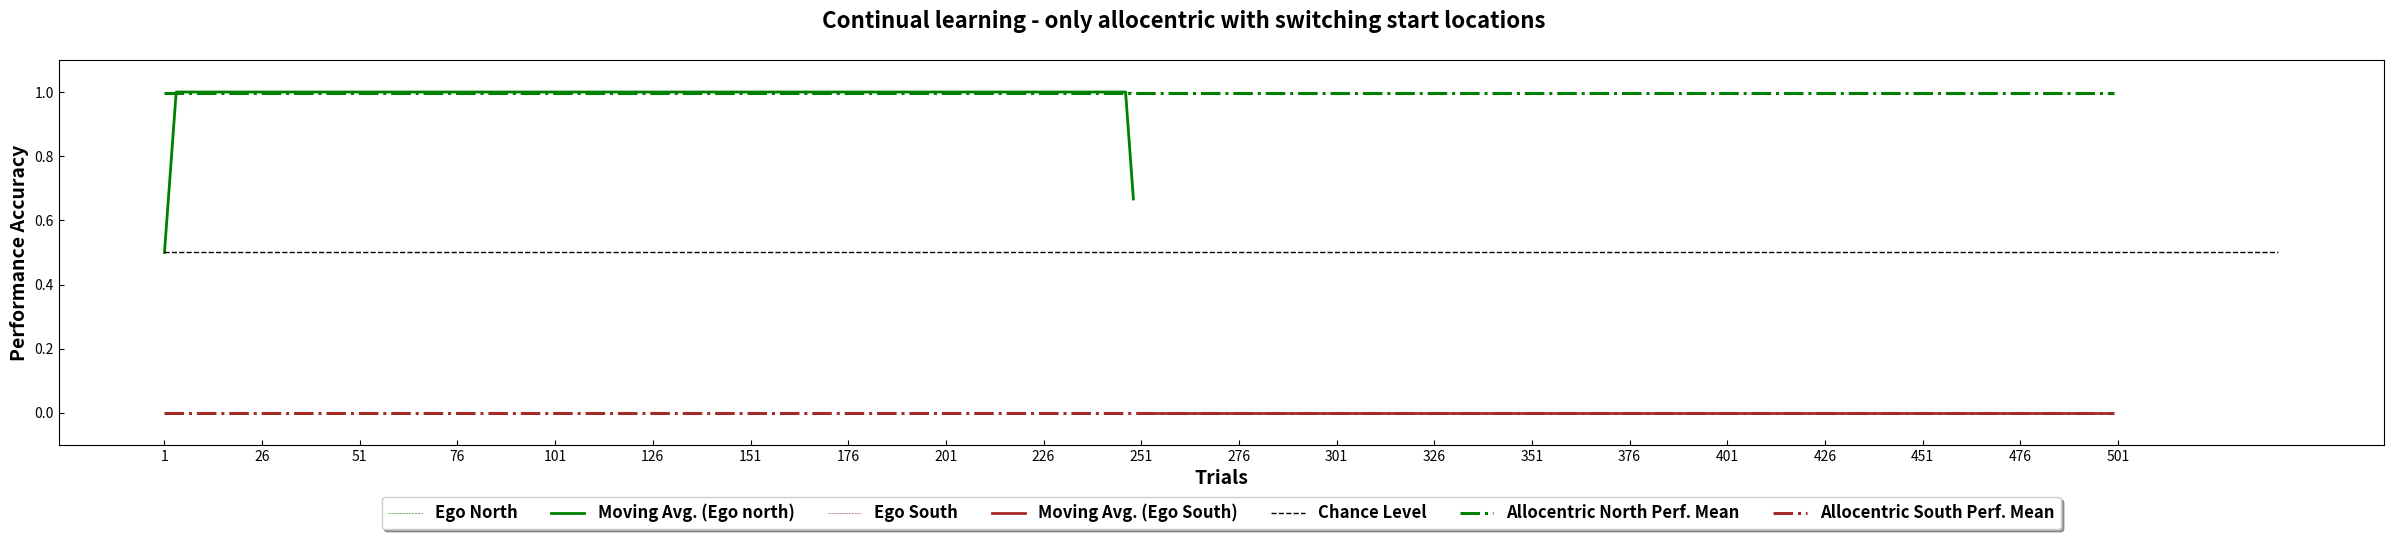

The matplotlib source for this figure:
import numpy as np
import pandas as pd
import matplotlib.pyplot as plt


def movingaverage(interval, window_size):
    window= np.ones(int(window_size))/float(window_size)
    return np.convolve(interval, window, 'same')

'''allo_cnt = [[1, 0], [2, 1], [3, 1], [4, 1], [5, 1], [6, 1], [7, 1], [8, 1], [9, 1], [10, 1], [11, 1], [12, 1], [13, 1], [14, 1], [15, 1], [16, 1], [17, 1], [18, 1], [19, 1], [20, 1], [21, 1], [22, 1], [23, 1], [24, 1], [25, 1], [26, 1], [27, 1], [28, 1], [29, 1], [30, 1], [31, 1], [32, 1], [33, 1], [34, 1], [35, 1], [36, 1], [37, 1], [38, 1], [39, 1], [40, 1], [41, 1], [42, 1], [43, 1], [44, 1], [45, 1], [46, 1], [47, 1], [48, 1], [49, 1], [50, 1], [51, 1], [52, 1], [53, 1], [54, 1], [55, 1], [56, 1], [57, 1], [58, 1], [59, 1], [60, 1], [61, 1], [62, 1], [63, 1], [64, 1], [65, 1], [66, 1], [67, 1], [68, 1], [69, 1], [70, 1], [71, 1], [72, 1], [73, 1], [74, 1], [75, 1], [76, 1], [77, 1], [78, 1], [79, 1], [80, 1], [81, 1], [82, 1], [83, 1], [84, 1], [85, 1], [86, 1], [87, 1], [88, 1], [89, 1], [90, 1], [91, 1], [92, 1], [93, 1], [94, 1], [95, 1], [96, 1], [97, 1], [98, 1], [99, 1], [100, 1], [101, 1], [102, 1], [103, 1], [104, 1], [105, 1], [106, 1], [107, 1], [108, 1], [109, 1], [110, 1], [111, 1], [112, 1], [113, 1], [114, 1], [115, 1], [116, 1], [117, 1], [118, 1], [119, 1], [120, 1], [121, 1], [122, 1], [123, 1], [124, 1], [125, 1], [126, 1], [127, 1], [128, 1], [129, 1], [130, 1], [131, 1], [132, 1], [133, 1], [134, 1], [135, 1], [136, 1], [137, 1], [138, 1], [139, 1], [140, 1], [141, 1], [142, 1], [143, 1], [144, 1], [145, 1], [146, 1], [147, 1], [148, 1], [149, 1], [150, 1], [151, 1], [152, 1], [153, 1], [154, 1], [155, 1], [156, 1], [157, 1], [158, 1], [159, 1], [160, 1], [161, 1], [162, 1], [163, 1], [164, 1], [165, 1], [166, 1], [167, 1], [168, 1], [169, 1], [170, 1], [171, 1], [172, 1], [173, 1], [174, 1], [175, 1], [176, 1], [177, 1], [178, 1], [179, 1], [180, 1], [181, 1], [182, 1], [183, 1], [184, 1], [185, 1], [186, 1], [187, 1], [188, 1], [189, 1], [190, 1], [191, 1], [192, 1], [193, 1], [194, 1], [195, 1], [196, 1], [197, 1], [198, 1], [199, 1], [200, 1], [201, 1], [202, 1], [203, 1], [204, 1], [205, 1], [206, 1], [207, 1], [208, 1], [209, 1], [210, 1], [211, 1], [212, 1], [213, 1], [214, 1], [215, 1], [216, 1], [217, 1], [218, 1], [219, 1], [220, 1], [221, 1], [222, 1], [223, 1], [224, 1], [225, 1], [226, 1], [227, 1], [228, 1], [229, 1], [230, 1], [231, 1], [232, 1], [233, 1], [234, 1], [235, 1], [236, 1], [237, 1], [238, 1], [239, 1], [240, 1], [241, 1], [242, 1], [243, 1], [244, 1], [245, 1], [246, 1], [247, 1], [248, 1], [249, 1], [250, 0], [251, 0], [252, 0], [253, 0], [254, 0], [255, 0], [256, 0], [257, 0], [258, 0], [259, 0], [260, 0], [261, 0], [262, 0], [263, 0], [264, 0], [265, 0], [266, 0], [267, 0], [268, 0], [269, 0], [270, 0], [271, 0], [272, 0], [273, 0], [274, 0], [275, 0], [276, 0], [277, 0], [278, 0], [279, 0], [280, 0], [281, 0], [282, 0], [283, 0], [284, 0], [285, 0], [286, 0], [287, 0], [288, 0], [289, 0], [290, 0], [291, 0], [292, 0], [293, 0], [294, 0], [295, 0], [296, 0], [297, 0], [298, 0], [299, 0], [300, 0], [301, 0], [302, 0], [303, 0], [304, 0], [305, 0], [306, 0], [307, 0], [308, 0], [309, 0], [310, 0], [311, 0], [312, 0], [313, 0], [314, 0], [315, 0], [316, 0], [317, 0], [318, 0], [319, 0], [320, 0], [321, 0], [322, 0], [323, 0], [324, 0], [325, 0], [326, 0], [327, 0], [328, 0], [329, 0], [330, 0], [331, 0], [332, 0], [333, 0], [334, 0], [335, 0], [336, 0], [337, 0], [338, 0], [339, 0], [340, 0], [341, 0], [342, 0], [343, 0], [344, 0], [345, 0], [346, 0], [347, 0], [348, 0], [349, 0], [350, 0], [351, 0], [352, 0], [353, 0], [354, 0], [355, 0], [356, 0], [357, 0], [358, 0], [359, 0], [360, 0], [361, 0], [362, 0], [363, 0], [364, 0], [365, 0], [366, 0], [367, 0], [368, 0], [369, 0], [370, 0], [371, 0], [372, 0], [373, 0], [374, 0], [375, 0], [376, 0], [377, 0], [378, 0], [379, 0], [380, 0], [381, 0], [382, 0], [383, 0], [384, 0], [385, 0], [386, 0], [387, 0], [388, 0], [389, 0], [390, 0], [391, 0], [392, 0], [393, 0], [394, 0], [395, 0], [396, 0], [397, 0], [398, 0], [399, 0], [400, 0], [401, 0], [402, 0], [403, 0], [404, 0], [405, 0], [406, 0], [407, 0], [408, 0], [409, 0], [410, 0], [411, 0], [412, 0], [413, 0], [414, 0], [415, 0], [416, 0], [417, 0], [418, 0], [419, 0], [420, 0], [421, 0], [422, 0], [423, 0], [424, 0], [425, 0], [426, 0], [427, 0], [428, 0], [429, 0], [430, 0], [431, 0], [432, 0], [433, 0], [434, 0], [435, 0], [436, 0], [437, 0], [438, 0], [439, 0], [440, 0], [441, 0], [442, 0], [443, 0], [444, 0], [445, 0], [446, 0], [447, 0], [448, 0], [449, 0], [450, 0], [451, 0], [452, 0], [453, 0], [454, 0], [455, 0], [456, 0], [457, 0], [458, 0], [459, 0], [460, 0], [461, 0], [462, 0], [463, 0], [464, 0], [465, 0], [466, 0], [467, 0], [468, 0], [469, 0], [470, 0], [471, 0], [472, 0], [473, 0], [474, 0], [475, 0], [476, 0], [477, 0], [478, 0], [479, 0], [480, 0], [481, 0], [482, 0], [483, 0], [484, 0], [485, 0], [486, 0], [487, 0], [488, 0], [489, 0], [490, 0], [491, 0], [492, 0], [493, 0], [494, 0], [495, 0], [496, 0], [497, 0], [498, 0], [499, 0]]

ego_cnt =[[1, 0], [2, 0], [3, 0], [4, 0], [5, 0], [6, 0], [7, 0], [8, 0], [9, 0], [10, 0], [11, 0], [12, 0], [13, 0], [14, 0], [15, 0], [16, 0], [17, 0], [18, 0], [19, 0], [20, 0], [21, 0], [22, 0], [23, 0], [24, 0], [25, 0], [26, 0], [27, 0], [28, 0], [29, 0], [30, 0], [31, 0], [32, 0], [33, 0], [34, 0], [35, 0], [36, 0], [37, 0], [38, 0], [39, 0], [40, 0], [41, 0], [42, 0], [43, 0], [44, 0], [45, 0], [46, 0], [47, 0], [48, 0], [49, 0], [50, 0], [51, 0], [52, 0], [53, 0], [54, 0], [55, 0], [56, 0], [57, 0], [58, 0], [59, 0], [60, 0], [61, 0], [62, 0], [63, 0], [64, 0], [65, 0], [66, 0], [67, 0], [68, 0], [69, 0], [70, 0], [71, 0], [72, 0], [73, 0], [74, 0], [75, 0], [76, 0], [77, 0], [78, 0], [79, 0], [80, 0], [81, 0], [82, 0], [83, 0], [84, 0], [85, 0], [86, 0], [87, 0], [88, 0], [89, 0], [90, 0], [91, 0], [92, 0], [93, 0], [94, 0], [95, 0], [96, 0], [97, 0], [98, 0], [99, 0], [100, 0], [101, 0], [102, 0], [103, 0], [104, 0], [105, 0], [106, 0], [107, 0], [108, 0], [109, 0], [110, 0], [111, 0], [112, 0], [113, 0], [114, 0], [115, 0], [116, 0], [117, 0], [118, 0], [119, 0], [120, 0], [121, 0], [122, 0], [123, 0], [124, 0], [125, 0], [126, 0], [127, 0], [128, 0], [129, 0], [130, 0], [131, 0], [132, 0], [133, 0], [134, 0], [135, 0], [136, 0], [137, 0], [138, 0], [139, 0], [140, 0], [141, 0], [142, 0], [143, 0], [144, 0], [145, 0], [146, 0], [147, 0], [148, 0], [149, 0], [150, 0], [151, 0], [152, 0], [153, 0], [154, 0], [155, 0], [156, 0], [157, 0], [158, 0], [159, 0], [160, 0], [161, 0], [162, 0], [163, 0], [164, 0], [165, 0], [166, 0], [167, 0], [168, 0], [169, 0], [170, 0], [171, 0], [172, 0], [173, 0], [174, 0], [175, 0], [176, 0], [177, 0], [178, 0], [179, 0], [180, 0], [181, 0], [182, 0], [183, 0], [184, 0], [185, 0], [186, 0], [187, 0], [188, 0], [189, 0], [190, 0], [191, 0], [192, 0], [193, 0], [194, 0], [195, 0], [196, 0], [197, 0], [198, 0], [199, 0], [200, 0], [201, 0], [202, 0], [203, 0], [204, 0], [205, 0], [206, 0], [207, 0], [208, 0], [209, 0], [210, 0], [211, 0], [212, 0], [213, 0], [214, 0], [215, 0], [216, 0], [217, 0], [218, 0], [219, 0], [220, 0], [221, 0], [222, 0], [223, 0], [224, 0], [225, 0], [226, 0], [227, 0], [228, 0], [229, 0], [230, 0], [231, 0], [232, 0], [233, 0], [234, 0], [235, 0], [236, 0], [237, 0], [238, 0], [239, 0], [240, 0], [241, 0], [242, 0], [243, 0], [244, 0], [245, 0], [246, 0], [247, 0], [248, 0], [249, 0], [250, 0], [251, 0], [252, 0], [253, 1], [254, 1], [255, 1], [256, 1], [257, 1], [258, 0], [259, 1], [260, 1], [261, 1], [262, 1], [263, 1], [264, 1], [265, 1], [266, 1], [267, 1], [268, 1], [269, 1], [270, 1], [271, 1], [272, 1], [273, 1], [274, 1], [275, 1], [276, 1], [277, 1], [278, 1], [279, 1], [280, 1], [281, 1], [282, 1], [283, 1], [284, 1], [285, 1], [286, 1], [287, 1], [288, 1], [289, 1], [290, 1], [291, 1], [292, 1], [293, 1], [294, 1], [295, 1], [296, 1], [297, 1], [298, 1], [299, 1], [300, 1], [301, 1], [302, 1], [303, 1], [304, 1], [305, 1], [306, 1], [307, 1], [308, 1], [309, 1], [310, 1], [311, 1], [312, 1], [313, 1], [314, 1], [315, 1], [316, 1], [317, 1], [318, 1], [319, 1], [320, 1], [321, 1], [322, 1], [323, 1], [324, 1], [325, 1], [326, 1], [327, 1], [328, 1], [329, 1], [330, 1], [331, 1], [332, 1], [333, 1], [334, 1], [335, 1], [336, 1], [337, 1], [338, 1], [339, 1], [340, 1], [341, 1], [342, 1], [343, 1], [344, 1], [345, 1], [346, 1], [347, 1], [348, 1], [349, 1], [350, 1], [351, 1], [352, 1], [353, 1], [354, 1], [355, 1], [356, 1], [357, 1], [358, 1], [359, 1], [360, 1], [361, 1], [362, 1], [363, 1], [364, 1], [365, 1], [366, 1], [367, 1], [368, 1], [369, 1], [370, 1], [371, 1], [372, 1], [373, 1], [374, 1], [375, 1], [376, 1], [377, 1], [378, 1], [379, 1], [380, 1], [381, 1], [382, 1], [383, 1], [384, 1], [385, 1], [386, 1], [387, 1], [388, 1], [389, 1], [390, 1], [391, 1], [392, 1], [393, 1], [394, 1], [395, 1], [396, 1], [397, 1], [398, 1], [399, 1], [400, 1], [401, 1], [402, 1], [403, 1], [404, 1], [405, 1], [406, 1], [407, 1], [408, 1], [409, 1], [410, 1], [411, 1], [412, 1], [413, 1], [414, 1], [415, 1], [416, 1], [417, 1], [418, 1], [419, 1], [420, 1], [421, 1], [422, 1], [423, 1], [424, 1], [425, 1], [426, 1], [427, 1], [428, 1], [429, 1], [430, 1], [431, 1], [432, 1], [433, 1], [434, 1], [435, 1], [436, 1], [437, 1], [438, 1], [439, 1], [440, 1], [441, 1], [442, 1], [443, 1], [444, 1], [445, 1], [446, 1], [447, 1], [448, 1], [449, 1], [450, 1], [451, 1], [452, 1], [453, 1], [454, 1], [455, 1], [456, 1], [457, 1], [458, 1], [459, 1], [460, 1], [461, 1], [462, 1], [463, 1], [464, 1], [465, 1], [466, 1], [467, 1], [468, 1], [469, 1], [470, 1], [471, 1], [472, 1], [473, 1], [474, 1], [475, 1], [476, 1], [477, 1], [478, 1], [479, 1], [480, 1], [481, 1], [482, 1], [483, 1], [484, 1], [485, 1], [486, 1], [487, 1], [488, 1], [489, 1], [490, 1], [491, 1], [492, 1], [493, 1], [494, 1], [495, 1], [496, 1], [497, 1], [498, 1], [499, 1]]'''


allo_cnt =[[1, 1], [2, 1], [3, 1], [4, 1], [5, 1], [6, 1], [7, 1], [8, 1], [9, 1], [10, 1], [11, 1], [12, 1], [13, 1], [14, 1], [15, 1], [16, 1], [17, 1], [18, 1], [19, 1], [20, 1], [21, 1], [22, 1], [23, 1], [24, 1], [25, 1], [26, 1], [27, 1], [28, 1], [29, 1], [30, 1], [31, 1], [32, 1], [33, 1], [34, 1], [35, 1], [36, 1], [37, 1], [38, 1], [39, 1], [40, 1], [41, 1], [42, 1], [43, 1], [44, 1], [45, 1], [46, 1], [47, 1], [48, 1], [49, 1], [50, 1], [51, 1], [52, 1], [53, 1], [54, 1], [55, 1], [56, 1], [57, 1], [58, 1], [59, 1], [60, 1], [61, 1], [62, 1], [63, 1], [64, 1], [65, 1], [66, 1], [67, 1], [68, 1], [69, 1], [70, 1], [71, 1], [72, 1], [73, 1], [74, 1], [75, 1], [76, 1], [77, 1], [78, 1], [79, 1], [80, 1], [81, 1], [82, 1], [83, 1], [84, 1], [85, 1], [86, 1], [87, 1], [88, 1], [89, 1], [90, 1], [91, 1], [92, 1], [93, 1], [94, 1], [95, 1], [96, 1], [97, 1], [98, 1], [99, 1], [100, 1], [101, 1], [102, 1], [103, 1], [104, 1], [105, 1], [106, 1], [107, 1], [108, 1], [109, 1], [110, 1], [111, 1], [112, 1], [113, 1], [114, 1], [115, 1], [116, 1], [117, 1], [118, 1], [119, 1], [120, 1], [121, 1], [122, 1], [123, 1], [124, 1], [125, 1], [126, 1], [127, 1], [128, 1], [129, 1], [130, 1], [131, 1], [132, 1], [133, 1], [134, 1], [135, 1], [136, 1], [137, 1], [138, 1], [139, 1], [140, 1], [141, 1], [142, 1], [143, 1], [144, 1], [145, 1], [146, 1], [147, 1], [148, 1], [149, 1], [150, 1], [151, 1], [152, 1], [153, 1], [154, 1], [155, 1], [156, 1], [157, 1], [158, 1], [159, 1], [160, 1], [161, 1], [162, 1], [163, 1], [164, 1], [165, 1], [166, 1], [167, 1], [168, 1], [169, 1], [170, 1], [171, 1], [172, 1], [173, 1], [174, 1], [175, 1], [176, 1], [177, 1], [178, 1], [179, 1], [180, 1], [181, 1], [182, 1], [183, 1], [184, 1], [185, 1], [186, 1], [187, 1], [188, 1], [189, 1], [190, 1], [191, 1], [192, 1], [193, 1], [194, 1], [195, 1], [196, 1], [197, 1], [198, 1], [199, 1], [200, 1], [201, 1], [202, 1], [203, 1], [204, 1], [205, 1], [206, 1], [207, 1], [208, 1], [209, 1], [210, 1], [211, 1], [212, 1], [213, 1], [214, 1], [215, 1], [216, 1], [217, 1], [218, 1], [219, 1], [220, 1], [221, 1], [222, 1], [223, 1], [224, 1], [225, 1], [226, 1], [227, 1], [228, 1], [229, 1], [230, 1], [231, 1], [232, 1], [233, 1], [234, 1], [235, 1], [236, 1], [237, 1], [238, 1], [239, 1], [240, 1], [241, 1], [242, 1], [243, 1], [244, 1], [245, 1], [246, 1], [247, 1], [248, 1], [249, 1], [250, 0], [251, 0], [252, 0], [253, 0], [254, 0], [255, 0], [256, 0], [257, 0], [258, 0], [259, 0], [260, 0], [261, 0], [262, 0], [263, 0], [264, 0], [265, 0], [266, 0], [267, 0], [268, 0], [269, 0], [270, 0], [271, 0], [272, 0], [273, 0], [274, 0], [275, 0], [276, 0], [277, 0], [278, 0], [279, 0], [280, 0], [281, 0], [282, 0], [283, 0], [284, 0], [285, 0], [286, 0], [287, 0], [288, 0], [289, 0], [290, 0], [291, 0], [292, 0], [293, 0], [294, 0], [295, 0], [296, 0], [297, 0], [298, 0], [299, 0], [300, 0], [301, 0], [302, 0], [303, 0], [304, 0], [305, 0], [306, 0], [307, 0], [308, 0], [309, 0], [310, 0], [311, 0], [312, 0], [313, 0], [314, 0], [315, 0], [316, 0], [317, 0], [318, 0], [319, 0], [320, 0], [321, 0], [322, 0], [323, 0], [324, 0], [325, 0], [326, 0], [327, 0], [328, 0], [329, 0], [330, 0], [331, 0], [332, 0], [333, 0], [334, 0], [335, 0], [336, 0], [337, 0], [338, 0], [339, 0], [340, 0], [341, 0], [342, 0], [343, 0], [344, 0], [345, 0], [346, 0], [347, 0], [348, 0], [349, 0], [350, 0], [351, 0], [352, 0], [353, 0], [354, 0], [355, 0], [356, 0], [357, 0], [358, 0], [359, 0], [360, 0], [361, 0], [362, 0], [363, 0], [364, 0], [365, 0], [366, 0], [367, 0], [368, 0], [369, 0], [370, 0], [371, 0], [372, 0], [373, 0], [374, 0], [375, 0], [376, 0], [377, 0], [378, 0], [379, 0], [380, 0], [381, 0], [382, 0], [383, 0], [384, 0], [385, 0], [386, 0], [387, 0], [388, 0], [389, 0], [390, 0], [391, 0], [392, 0], [393, 0], [394, 0], [395, 0], [396, 0], [397, 0], [398, 0], [399, 0], [400, 0], [401, 0], [402, 0], [403, 0], [404, 0], [405, 0], [406, 0], [407, 0], [408, 0], [409, 0], [410, 0], [411, 0], [412, 0], [413, 0], [414, 0], [415, 0], [416, 0], [417, 0], [418, 0], [419, 0], [420, 0], [421, 0], [422, 0], [423, 0], [424, 0], [425, 0], [426, 0], [427, 0], [428, 0], [429, 0], [430, 0], [431, 0], [432, 0], [433, 0], [434, 0], [435, 0], [436, 0], [437, 0], [438, 0], [439, 0], [440, 0], [441, 0], [442, 0], [443, 0], [444, 0], [445, 0], [446, 0], [447, 0], [448, 0], [449, 0], [450, 0], [451, 0], [452, 0], [453, 0], [454, 0], [455, 0], [456, 0], [457, 0], [458, 0], [459, 0], [460, 0], [461, 0], [462, 0], [463, 0], [464, 0], [465, 0], [466, 0], [467, 0], [468, 0], [469, 0], [470, 0], [471, 0], [472, 0], [473, 0], [474, 0], [475, 0], [476, 0], [477, 0], [478, 0], [479, 0], [480, 0], [481, 0], [482, 0], [483, 0], [484, 0], [485, 0], [486, 0], [487, 0], [488, 0], [489, 0], [490, 0], [491, 0], [492, 0], [493, 0], [494, 0], [495, 0], [496, 0], [497, 0], [498, 0], [499, 0]]

ego_cnt =[[1, 0], [2, 0], [3, 0], [4, 0], [5, 0], [6, 0], [7, 0], [8, 0], [9, 0], [10, 0], [11, 0], [12, 0], [13, 0], [14, 0], [15, 0], [16, 0], [17, 0], [18, 0], [19, 0], [20, 0], [21, 0], [22, 0], [23, 0], [24, 0], [25, 0], [26, 0], [27, 0], [28, 0], [29, 0], [30, 0], [31, 0], [32, 0], [33, 0], [34, 0], [35, 0], [36, 0], [37, 0], [38, 0], [39, 0], [40, 0], [41, 0], [42, 0], [43, 0], [44, 0], [45, 0], [46, 0], [47, 0], [48, 0], [49, 0], [50, 0], [51, 0], [52, 0], [53, 0], [54, 0], [55, 0], [56, 0], [57, 0], [58, 0], [59, 0], [60, 0], [61, 0], [62, 0], [63, 0], [64, 0], [65, 0], [66, 0], [67, 0], [68, 0], [69, 0], [70, 0], [71, 0], [72, 0], [73, 0], [74, 0], [75, 0], [76, 0], [77, 0], [78, 0], [79, 0], [80, 0], [81, 0], [82, 0], [83, 0], [84, 0], [85, 0], [86, 0], [87, 0], [88, 0], [89, 0], [90, 0], [91, 0], [92, 0], [93, 0], [94, 0], [95, 0], [96, 0], [97, 0], [98, 0], [99, 0], [100, 0], [101, 0], [102, 0], [103, 0], [104, 0], [105, 0], [106, 0], [107, 0], [108, 0], [109, 0], [110, 0], [111, 0], [112, 0], [113, 0], [114, 0], [115, 0], [116, 0], [117, 0], [118, 0], [119, 0], [120, 0], [121, 0], [122, 0], [123, 0], [124, 0], [125, 0], [126, 0], [127, 0], [128, 0], [129, 0], [130, 0], [131, 0], [132, 0], [133, 0], [134, 0], [135, 0], [136, 0], [137, 0], [138, 0], [139, 0], [140, 0], [141, 0], [142, 0], [143, 0], [144, 0], [145, 0], [146, 0], [147, 0], [148, 0], [149, 0], [150, 0], [151, 0], [152, 0], [153, 0], [154, 0], [155, 0], [156, 0], [157, 0], [158, 0], [159, 0], [160, 0], [161, 0], [162, 0], [163, 0], [164, 0], [165, 0], [166, 0], [167, 0], [168, 0], [169, 0], [170, 0], [171, 0], [172, 0], [173, 0], [174, 0], [175, 0], [176, 0], [177, 0], [178, 0], [179, 0], [180, 0], [181, 0], [182, 0], [183, 0], [184, 0], [185, 0], [186, 0], [187, 0], [188, 0], [189, 0], [190, 0], [191, 0], [192, 0], [193, 0], [194, 0], [195, 0], [196, 0], [197, 0], [198, 0], [199, 0], [200, 0], [201, 0], [202, 0], [203, 0], [204, 0], [205, 0], [206, 0], [207, 0], [208, 0], [209, 0], [210, 0], [211, 0], [212, 0], [213, 0], [214, 0], [215, 0], [216, 0], [217, 0], [218, 0], [219, 0], [220, 0], [221, 0], [222, 0], [223, 0], [224, 0], [225, 0], [226, 0], [227, 0], [228, 0], [229, 0], [230, 0], [231, 0], [232, 0], [233, 0], [234, 0], [235, 0], [236, 0], [237, 0], [238, 0], [239, 0], [240, 0], [241, 0], [242, 0], [243, 0], [244, 0], [245, 0], [246, 0], [247, 0], [248, 0], [249, 0], [250, 0], [251, 0], [252, 0], [253, 0], [254, 0], [255, 0], [256, 0], [257, 0], [258, 0], [259, 0], [260, 0], [261, 0], [262, 0], [263, 0], [264, 0], [265, 0], [266, 0], [267, 0], [268, 0], [269, 0], [270, 0], [271, 0], [272, 0], [273, 0], [274, 0], [275, 0], [276, 0], [277, 0], [278, 0], [279, 0], [280, 0], [281, 0], [282, 0], [283, 0], [284, 0], [285, 0], [286, 0], [287, 0], [288, 0], [289, 0], [290, 0], [291, 0], [292, 0], [293, 0], [294, 0], [295, 0], [296, 0], [297, 0], [298, 0], [299, 0], [300, 0], [301, 0], [302, 0], [303, 0], [304, 0], [305, 0], [306, 0], [307, 0], [308, 0], [309, 0], [310, 0], [311, 0], [312, 0], [313, 0], [314, 0], [315, 0], [316, 0], [317, 0], [318, 0], [319, 0], [320, 0], [321, 0], [322, 0], [323, 0], [324, 0], [325, 0], [326, 0], [327, 0], [328, 0], [329, 0], [330, 0], [331, 0], [332, 0], [333, 0], [334, 0], [335, 0], [336, 0], [337, 0], [338, 0], [339, 0], [340, 0], [341, 0], [342, 0], [343, 0], [344, 0], [345, 0], [346, 0], [347, 0], [348, 0], [349, 0], [350, 0], [351, 0], [352, 0], [353, 0], [354, 0], [355, 0], [356, 0], [357, 0], [358, 0], [359, 0], [360, 0], [361, 0], [362, 0], [363, 0], [364, 0], [365, 0], [366, 0], [367, 0], [368, 0], [369, 0], [370, 0], [371, 0], [372, 0], [373, 0], [374, 0], [375, 0], [376, 0], [377, 0], [378, 0], [379, 0], [380, 0], [381, 0], [382, 0], [383, 0], [384, 0], [385, 0], [386, 0], [387, 0], [388, 0], [389, 0], [390, 0], [391, 0], [392, 0], [393, 0], [394, 0], [395, 0], [396, 0], [397, 0], [398, 0], [399, 0], [400, 0], [401, 0], [402, 0], [403, 0], [404, 0], [405, 0], [406, 0], [407, 0], [408, 0], [409, 0], [410, 0], [411, 0], [412, 0], [413, 0], [414, 0], [415, 0], [416, 0], [417, 0], [418, 0], [419, 0], [420, 0], [421, 0], [422, 0], [423, 0], [424, 0], [425, 0], [426, 0], [427, 0], [428, 0], [429, 0], [430, 0], [431, 0], [432, 0], [433, 0], [434, 0], [435, 0], [436, 0], [437, 0], [438, 0], [439, 0], [440, 0], [441, 0], [442, 0], [443, 0], [444, 0], [445, 0], [446, 0], [447, 0], [448, 0], [449, 0], [450, 0], [451, 0], [452, 0], [453, 0], [454, 0], [455, 0], [456, 0], [457, 0], [458, 0], [459, 0], [460, 0], [461, 0], [462, 0], [463, 0], [464, 0], [465, 0], [466, 0], [467, 0], [468, 0], [469, 0], [470, 0], [471, 0], [472, 0], [473, 0], [474, 0], [475, 0], [476, 0], [477, 0], [478, 0], [479, 0], [480, 0], [481, 0], [482, 0], [483, 0], [484, 0], [485, 0], [486, 0], [487, 0], [488, 0], [489, 0], [490, 0], [491, 0], [492, 0], [493, 0], [494, 0], [495, 0], [496, 0], [497, 0], [498, 0], [499, 0]]



'''Printing graphs'''

legend_properties = {'weight':'bold','size': 12}
	
trial_num=[]
reward_val1=np.zeros(500)
reward_val=[]
for i in allo_cnt:
   trial_num.append(i[0])
   reward_val.append(i[1])
   reward_val1[i[0]]=i[1]


trial_num_ego=[]
reward_val_ego1=np.zeros(500)
reward_val_ego=[]
for i in ego_cnt:
   trial_num_ego.append(i[0])
   reward_val_ego.append(i[1])
   reward_val_ego1[i[0]]=i[1]

'''print(len(reward_val))
print(reward_val1[76])'''
fig=plt.figure(figsize=[30,5])
ax=fig.add_subplot(111)

ax.plot(np.arange(1,250,1),reward_val1[1:250],color='g',linestyle='--',linewidth=0.4, label='Ego North')

#ax.plot(np.arange(50,112,1),reward_val1[50:112],color='r',linestyle='--',linewidth=0.4)
#ax.plot(np.arange(212,388,1),reward_val1[212:388],color='r',linestyle='--',linewidth=0.4)
#ax.plot(np.arange(414,488,1),reward_val1[414:488],color='r',linestyle='--',linewidth=0.4)
ax.set_ylim((-0.1,1.1))


#y_av_110=movingaverage(reward_val1[50:112],6)
#y_av_386=movingaverage(reward_val1[212:388],6)
#y_av_486=movingaverage(reward_val1[414:488],6)

y_av_486=movingaverage(reward_val1[1:250],6)
ax.plot(np.arange(1,250,1),y_av_486, color='g',linestyle='solid', linewidth=2,label='Moving Avg. (Ego north)')

#ax.plot(np.arange(50,112,1),y_av_110, color='r',linestyle='solid', linewidth=2,label='Moving Avg. (Allocentric)')
#ax.plot(np.arange(212,388,1),y_av_386, color='r',linestyle='solid', linewidth=2,)
#ax.plot(np.arange(414,488,1),y_av_486, color='r',)


'''Ego plot'''

ax.plot(np.arange(251,500,1),reward_val_ego1[251:],color='brown',linestyle='--',linewidth=0.4, label='Ego South')

y_av_ego_49=movingaverage(reward_val_ego1[251:],6)
ax.plot(np.arange(251,500,1),y_av_ego_49, color='brown',linestyle='solid', linewidth=2,label='Moving Avg. (Ego South)')

'''
ax.plot(np.arange(1,51,1),reward_val_ego1[:50],color='b',linestyle='--',linewidth=0.4, label='Egocentric')
ax.plot(np.arange(112,213,1),reward_val_ego1[112:213],color='b',linestyle='--',linewidth=0.4,)
ax.plot(np.arange(388,415,1),reward_val_ego1[388:415],color='b',linestyle='--',linewidth=0.4,)
ax.plot(np.arange(488,542,1),reward_val_ego1[488:],color='b',linestyle='--',linewidth=0.4,)


y_av_ego_49=movingaverage(reward_val_ego1[:51],6)
y_av_ego_211=movingaverage(reward_val_ego1[112:213],6)
y_av_ego_413=movingaverage(reward_val_ego1[388:415],6)
y_av_ego_487=movingaverage(reward_val_ego1[488:],6)

ax.plot(np.arange(1,52,1),y_av_ego_49, color='b',linestyle='solid', linewidth=2,label='Moving Avg. (Egocentric)')

ax.plot(np.arange(112,213,1),y_av_ego_211, color='b',linestyle='solid', linewidth=2,)
ax.plot(np.arange(388,415,1),y_av_ego_413, color='b',linestyle='solid', linewidth=2,)
ax.plot(np.arange(488,542,1),y_av_ego_487, color='b',linestyle='solid', linewidth=2,)'''

    
ax.set_xticks(np.arange(1, 525,25))
ax.set_xlabel('Trials',fontsize=14, fontweight='bold')
ax.set_ylabel('Performance Accuracy',fontsize=14, fontweight='bold')
ax.set_ylim((-0.1,1.1))
fig.suptitle("Continual learning - only allocentric with switching start locations",fontsize=16, fontweight='bold')
ax.hlines(0.5,1,542,linestyles='dashed',linewidth=1, color='k', label='Chance Level')

'''Target lines : mean performance'''
target_avg_allo=(sum(reward_val1[1:250]))/250.0
target_avg_ego=(sum(reward_val_ego1[251:501]))/250.0

ax.hlines(target_avg_allo,1,500,linestyles='-.',linewidth=2.2, color='g', label='Allocentric North Perf. Mean')
ax.hlines(target_avg_ego,1,500,linestyles='-.',linewidth=2.2,color='brown', label='Allocentric South Perf. Mean')

handles, labels = ax.get_legend_handles_labels()
ax.tick_params(direction='in')

lgd=ax.legend(handles, labels,loc='lower center', bbox_to_anchor=(0.5, -0.24),
ncol=8, fancybox=True, shadow=True,prop=legend_properties)


plt.savefig('only_ego_rnn.pdf', bbox_inches='tight', dpi=200)
plt.savefig('only_ego_rnn.svg', bbox_inches='tight', dpi=200)
plt.show()
